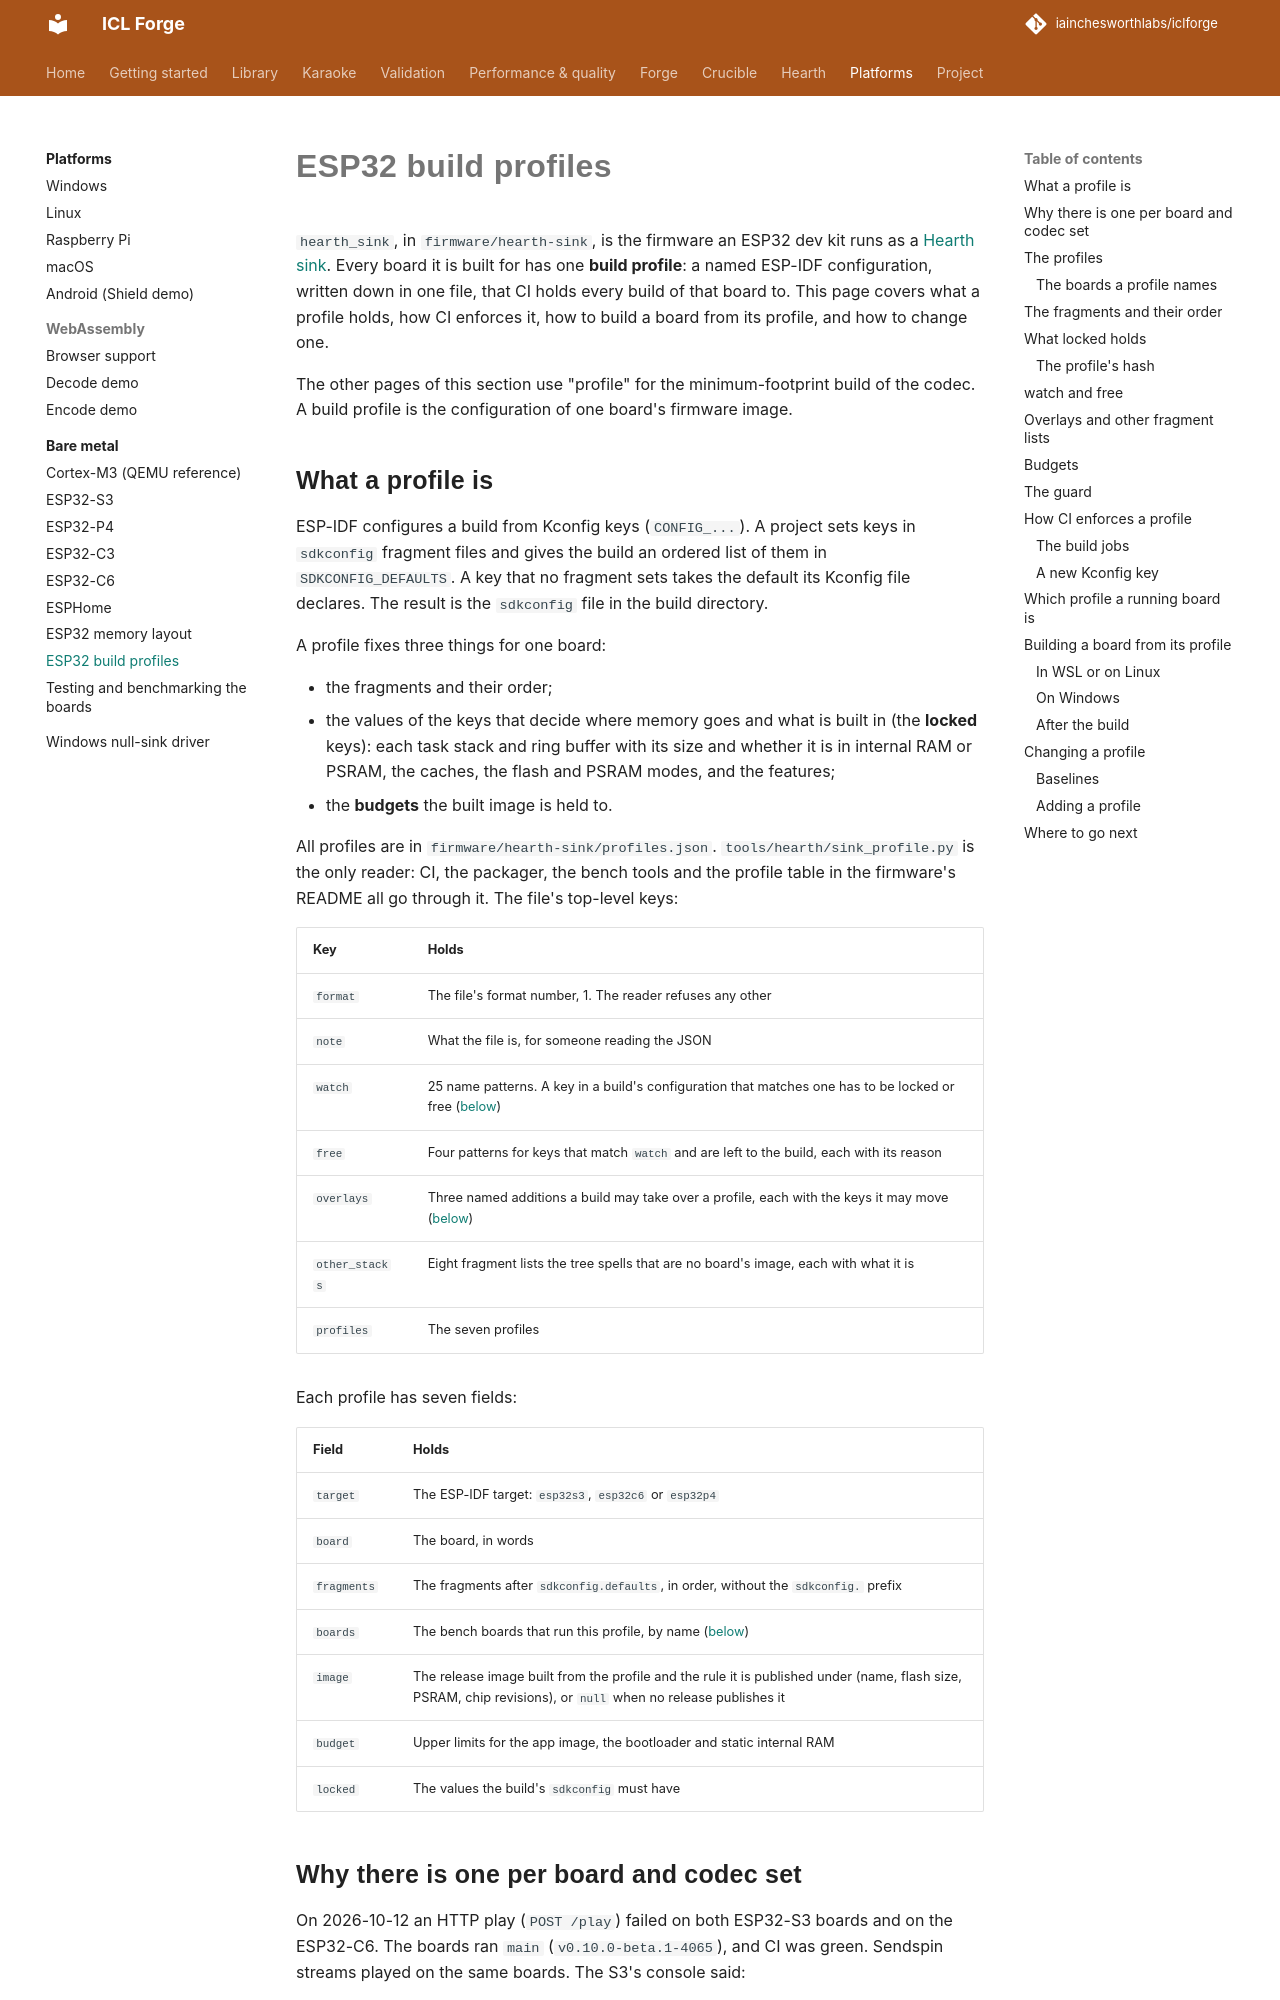

repository: iainchesworthlabs/iclforge · page: platforms/bare-metal/build-profiles/index.html · generator: mkdocs

# ESP32 build profiles

`hearth_sink`, in `firmware/hearth-sink`, is the firmware an ESP32 dev kit runs as a
[Hearth sink](../../hearth/index.md#esp32-sinks). Every board it is built for has one **build
profile**: a named ESP-IDF configuration, written down in one file, that CI holds every build of
that board to. This page covers what a profile holds, how CI enforces it, how to build a board from
its profile, and how to change one.

The other pages of this section use "profile" for the minimum-footprint build of the codec. A build
profile is the configuration of one board's firmware image.

## What a profile is

ESP-IDF configures a build from Kconfig keys (`CONFIG_...`). A project sets keys in `sdkconfig`
fragment files and gives the build an ordered list of them in `SDKCONFIG_DEFAULTS`. A key that no
fragment sets takes the default its Kconfig file declares. The result is the `sdkconfig` file in
the build directory.

A profile fixes three things for one board:

- the fragments and their order;
- the values of the keys that decide where memory goes and what is built in (the **locked** keys):
  each task stack and ring buffer with its size and whether it is in internal RAM or PSRAM, the
  caches, the flash and PSRAM modes, and the features;
- the **budgets** the built image is held to.

All profiles are in `firmware/hearth-sink/profiles.json`. `tools/hearth/sink_profile.py` is the
only reader: CI, the packager, the bench tools and the profile table in the firmware's README all
go through it. The file's top-level keys:

| Key | Holds |
|---|---|
| `format` | The file's format number, 1. The reader refuses any other |
| `note` | What the file is, for someone reading the JSON |
| `watch` | 25 name patterns. A key in a build's configuration that matches one has to be locked or free ([below](#watch-and-free)) |
| `free` | Four patterns for keys that match `watch` and are left to the build, each with its reason |
| `overlays` | Three named additions a build may take over a profile, each with the keys it may move ([below](#overlays-and-other-fragment-lists)) |
| `other_stacks` | Eight fragment lists the tree spells that are no board's image, each with what it is |
| `profiles` | The seven profiles |

Each profile has seven fields:

| Field | Holds |
|---|---|
| `target` | The ESP-IDF target: `esp32s3`, `esp32c6` or `esp32p4` |
| `board` | The board, in words |
| `fragments` | The fragments after `sdkconfig.defaults`, in order, without the `sdkconfig.` prefix |
| `boards` | The bench boards that run this profile, by name ([below](#the-boards-a-profile-names)) |
| `image` | The release image built from the profile and the rule it is published under (name, flash size, PSRAM, chip revisions), or `null` when no release publishes it |
| `budget` | Upper limits for the app image, the bootloader and static internal RAM |
| `locked` | The values the build's `sdkconfig` must have |
